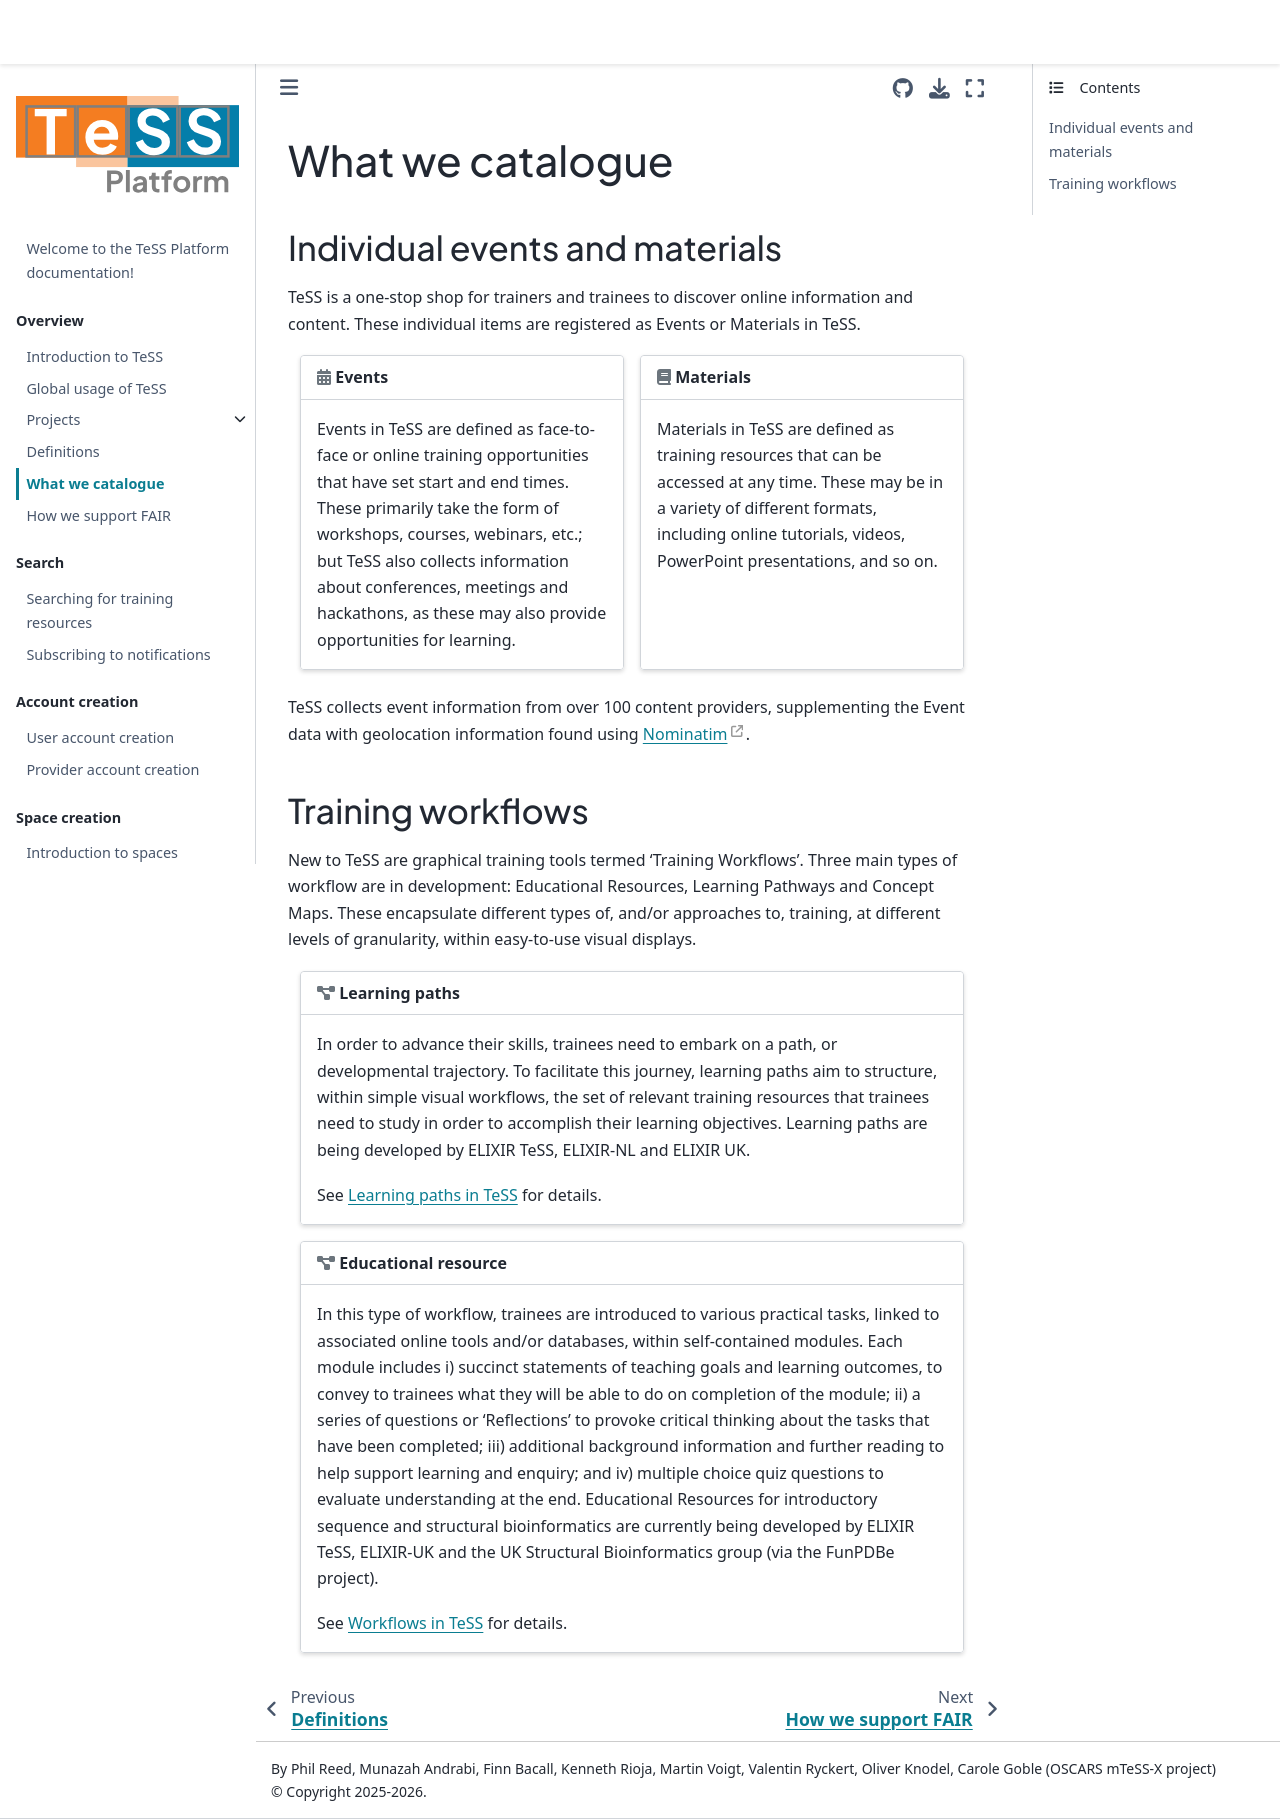

repository: ElixirTeSS/docs · page: overview/what-we-catalogue/index.html · generator: jekyll

# What we catalogue

## Individual events and materials

TeSS is a one-stop shop for trainers and trainees to discover online information and content.
These individual items are registered as Events or Materials in TeSS.

::::{grid} 1 1 2 2
:gutter: 3

:::{grid-item-card}
{fas}`calendar-days;sd-text-secondary` **Events**
^^^

Events in TeSS are defined as face-to-face or online training opportunities that have set start and end times. 
These primarily take the form of workshops, courses, webinars, etc.;
but TeSS also collects information about conferences, meetings and hackathons, as these may also provide opportunities for learning.

:::

:::{grid-item-card}
{fas}`book;sd-text-secondary` **Materials**
^^^

Materials in TeSS are defined as training resources that can be accessed at any time. 
These may be in a variety of different formats, including online tutorials, videos, PowerPoint presentations, and so on.

:::

::::

TeSS collects event information from over 100 content providers, supplementing the Event data with geolocation information found using [Nominatim](https://wiki.openstreetmap.org/wiki/Nominatim).


## Training workflows

New to TeSS are graphical training tools termed 'Training Workflows'.
Three main types of workflow are in development: Educational Resources, Learning Pathways and Concept Maps. 
These encapsulate different types of, and/or approaches to, training, at different levels of granularity, within easy-to-use visual displays.



::::{grid} 1 1 1 1
:gutter: 3

:::{grid-item-card}
{fas}`diagram-project;sd-text-secondary` **Learning paths**
^^^

In order to advance their skills, trainees need to embark on a path, or developmental trajectory.
To facilitate this journey, learning paths aim to structure, within simple visual workflows, the set of relevant training resources that trainees need to study in order to accomplish their learning objectives. 
Learning paths are being developed by ELIXIR TeSS, ELIXIR-NL and ELIXIR UK.

See [Learning paths in TeSS](../content/learning-paths) for details.

:::

:::{grid-item-card}
{fas}`diagram-project;sd-text-secondary` **Educational resource**
^^^

In this type of workflow, trainees are introduced to various practical tasks, linked to associated online tools and/or databases, within self-contained modules. 
Each module includes i) succinct statements of teaching goals and learning outcomes, to convey to trainees what they will be able to do on completion of the module; 
ii) a series of questions or ‘Reflections’ to provoke critical thinking about the tasks that have been completed; 
iii) additional background information and further reading to help support learning and enquiry; 
and iv) multiple choice quiz questions to evaluate understanding at the end. 
Educational Resources for introductory sequence and structural bioinformatics are currently being developed by ELIXIR TeSS, ELIXIR-UK and the UK Structural Bioinformatics group (via the FunPDBe project).

See [Workflows in TeSS](../content/workflows) for details.


:::

::::
